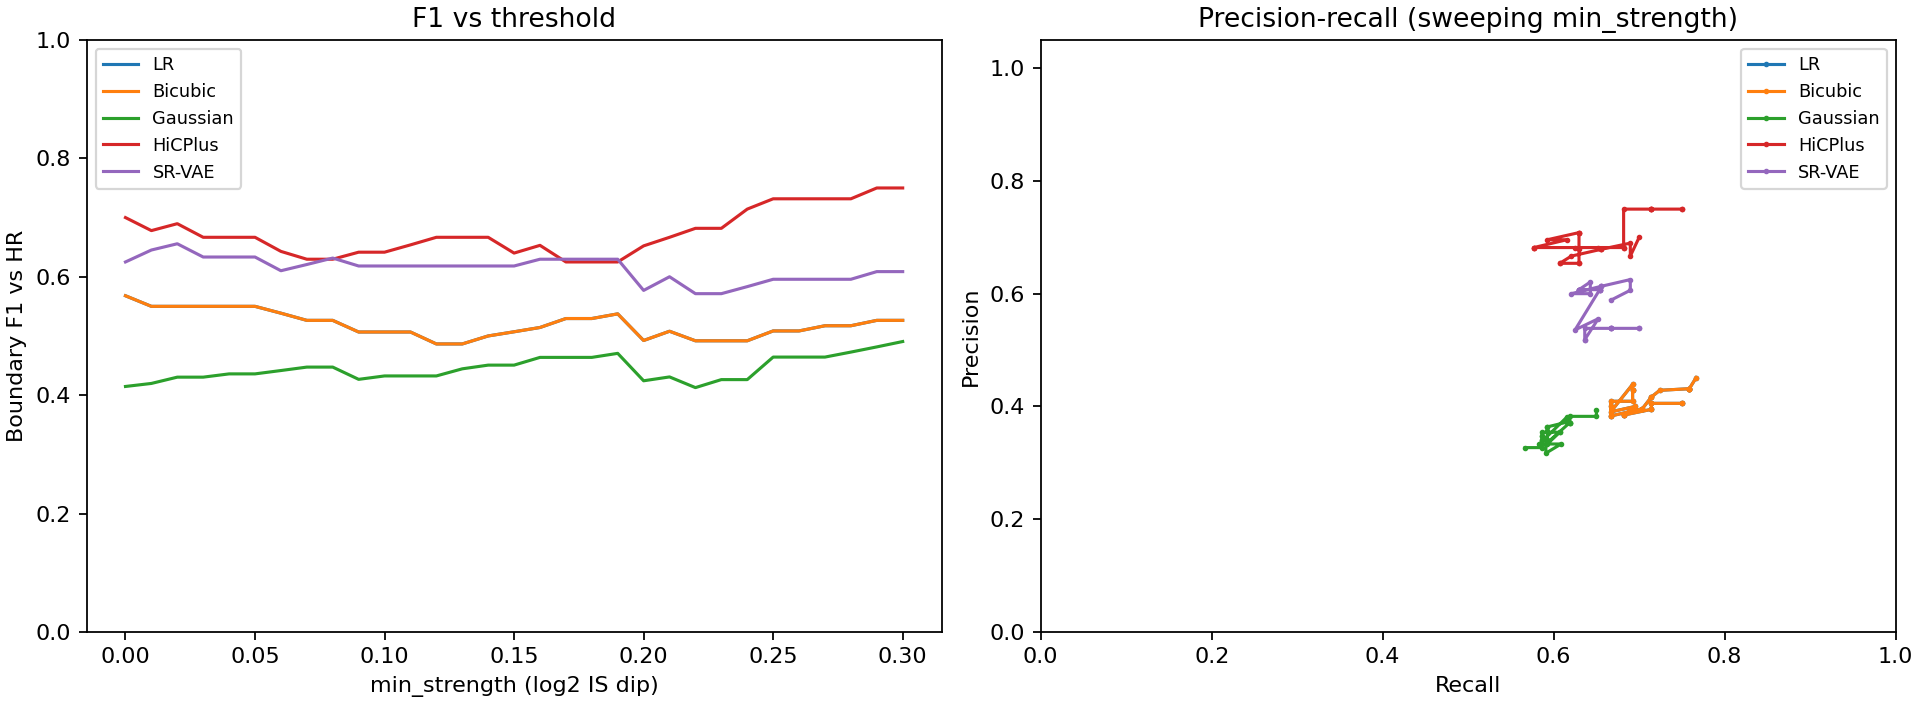

The file beside this chart, header and first rows:
method, min_strength, precision, recall, f1, n_pred, n_hr
LR, 0.0, 0.451, 0.7667, 0.5679, 51, 30
LR, 0.01, 0.4314, 0.7586, 0.55, 51, 29
LR, 0.02, 0.4314, 0.7586, 0.55, 51, 29
LR, 0.03, 0.4314, 0.7586, 0.55, 51, 29
LR, 0.04, 0.4314, 0.7586, 0.55, 51, 29
LR, 0.05, 0.4314, 0.7586, 0.55, 51, 29
LR, 0.06, 0.4286, 0.7241, 0.5385, 49, 29
LR, 0.07, 0.4167, 0.7143, 0.5263, 48, 28
LR, 0.08, 0.4167, 0.7143, 0.5263, 48, 28
LR, 0.09, 0.3958, 0.7037, 0.5067, 48, 27
LR, 0.1, 0.3958, 0.7037, 0.5067, 48, 27
LR, 0.11, 0.3958, 0.7037, 0.5067, 48, 27
LR, 0.12, 0.383, 0.6667, 0.4865, 47, 27
LR, 0.13, 0.383, 0.6667, 0.4865, 47, 27
LR, 0.14, 0.4, 0.6667, 0.5, 45, 27
LR, 0.15, 0.4091, 0.6667, 0.507, 44, 27
LR, 0.16, 0.4091, 0.6923, 0.5143, 44, 26
LR, 0.17, 0.4286, 0.6923, 0.5294, 42, 26
LR, 0.18, 0.4286, 0.6923, 0.5294, 42, 26
LR, 0.19, 0.439, 0.6923, 0.5373, 41, 26
LR, 0.2, 0.3902, 0.6667, 0.4923, 41, 24
LR, 0.21, 0.4, 0.6957, 0.5079, 40, 23
LR, 0.22, 0.3846, 0.6818, 0.4918, 39, 22
LR, 0.23, 0.3846, 0.6818, 0.4918, 39, 22
LR, 0.24, 0.3846, 0.6818, 0.4918, 39, 22
LR, 0.25, 0.3947, 0.7143, 0.5085, 38, 21
LR, 0.26, 0.3947, 0.7143, 0.5085, 38, 21
LR, 0.27, 0.4054, 0.7143, 0.5172, 37, 21
LR, 0.28, 0.4054, 0.7143, 0.5172, 37, 21
LR, 0.29, 0.4054, 0.75, 0.5263, 37, 20
LR, 0.3, 0.4054, 0.75, 0.5263, 37, 20
Bicubic, 0.0, 0.451, 0.7667, 0.5679, 51, 30
Bicubic, 0.01, 0.4314, 0.7586, 0.55, 51, 29
Bicubic, 0.02, 0.4314, 0.7586, 0.55, 51, 29
Bicubic, 0.03, 0.4314, 0.7586, 0.55, 51, 29
Bicubic, 0.04, 0.4314, 0.7586, 0.55, 51, 29
Bicubic, 0.05, 0.4314, 0.7586, 0.55, 51, 29
Bicubic, 0.06, 0.4286, 0.7241, 0.5385, 49, 29
Bicubic, 0.07, 0.4167, 0.7143, 0.5263, 48, 28
Bicubic, 0.08, 0.4167, 0.7143, 0.5263, 48, 28
Bicubic, 0.09, 0.3958, 0.7037, 0.5067, 48, 27
Bicubic, 0.1, 0.3958, 0.7037, 0.5067, 48, 27
Bicubic, 0.11, 0.3958, 0.7037, 0.5067, 48, 27
Bicubic, 0.12, 0.383, 0.6667, 0.4865, 47, 27
Bicubic, 0.13, 0.383, 0.6667, 0.4865, 47, 27
Bicubic, 0.14, 0.4, 0.6667, 0.5, 45, 27
Bicubic, 0.15, 0.4091, 0.6667, 0.507, 44, 27
Bicubic, 0.16, 0.4091, 0.6923, 0.5143, 44, 26
Bicubic, 0.17, 0.4286, 0.6923, 0.5294, 42, 26
Bicubic, 0.18, 0.4286, 0.6923, 0.5294, 42, 26
Bicubic, 0.19, 0.439, 0.6923, 0.5373, 41, 26
Bicubic, 0.2, 0.3902, 0.6667, 0.4923, 41, 24
Bicubic, 0.21, 0.4, 0.6957, 0.5079, 40, 23
Bicubic, 0.22, 0.3846, 0.6818, 0.4918, 39, 22
Bicubic, 0.23, 0.3846, 0.6818, 0.4918, 39, 22
Bicubic, 0.24, 0.3846, 0.6818, 0.4918, 39, 22
Bicubic, 0.25, 0.3947, 0.7143, 0.5085, 38, 21
Bicubic, 0.26, 0.3947, 0.7143, 0.5085, 38, 21
Bicubic, 0.27, 0.4054, 0.7143, 0.5172, 37, 21
Bicubic, 0.28, 0.4054, 0.7143, 0.5172, 37, 21
... 95 more rows
